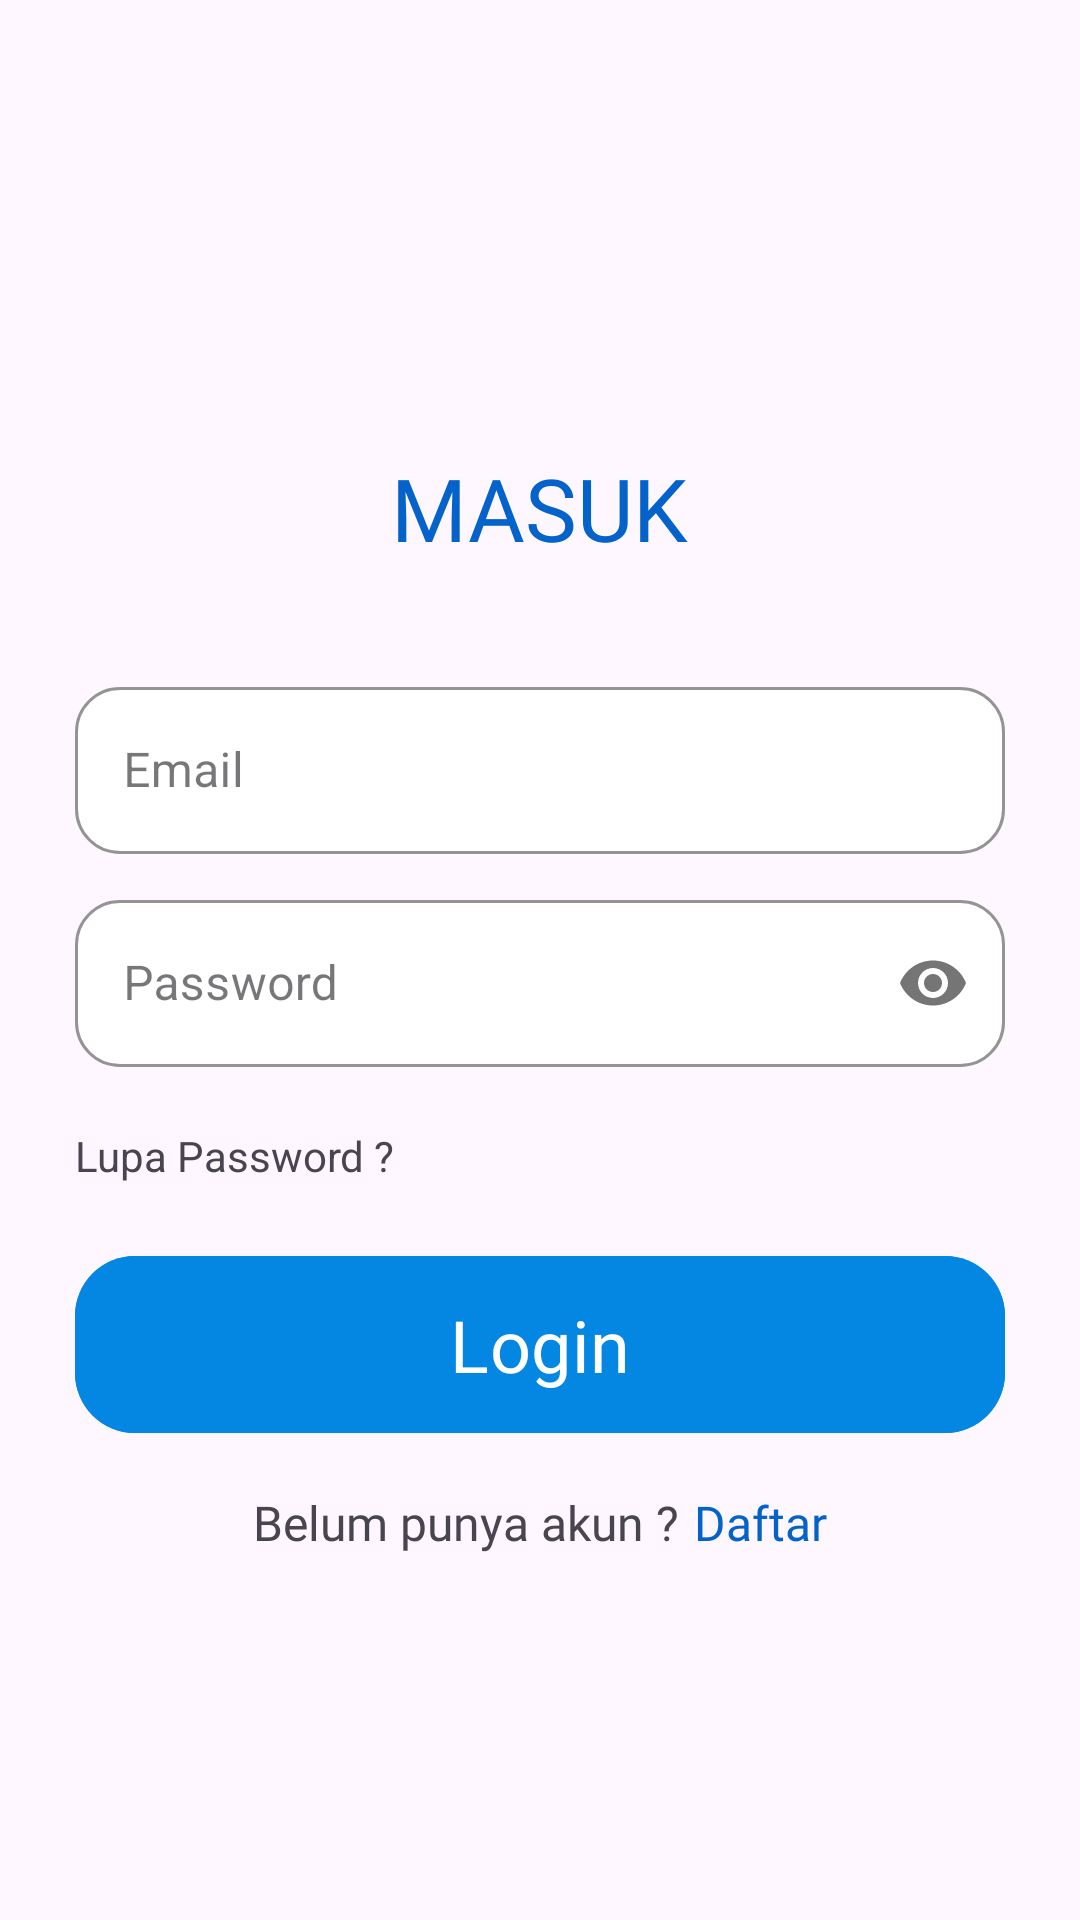

Produce the Android XML layout that renders to this screen, including the resource entries it uses.
<!-- AndroidManifest.xml: application theme Theme.StoikApp -->
<!-- res/layout/fragment_login.xml -->
<?xml version="1.0" encoding="utf-8"?>
<androidx.constraintlayout.widget.ConstraintLayout
    xmlns:android="http://schemas.android.com/apk/res/android"
    xmlns:app="http://schemas.android.com/apk/res-auto"
    xmlns:tools="http://schemas.android.com/tools"
    android:layout_width="match_parent"
    android:layout_height="match_parent"
    tools:context=".view.authentication.login.LoginFragment">

    <ScrollView
        android:layout_width="match_parent"
        android:layout_height="match_parent"
        android:scrollbars="none"
        app:layout_constraintBottom_toBottomOf="parent"
        app:layout_constraintEnd_toEndOf="parent"
        app:layout_constraintStart_toStartOf="parent"
        app:layout_constraintTop_toTopOf="parent">

        <LinearLayout
            android:layout_width="match_parent"
            android:layout_height="match_parent"
            android:layout_marginStart="25dp"
            android:layout_marginEnd="25dp"
            android:orientation="vertical">

            <TextView
                android:layout_width="wrap_content"
                android:layout_height="wrap_content"
                android:layout_gravity="center_horizontal"
                android:layout_marginTop="150dp"
                android:fontFamily="@font/plusjakartasansextrabold"
                android:text="MASUK"
                android:textColor="@color/royal_blue"
                android:textSize="29sp" />

            <com.google.android.material.textfield.TextInputLayout
                android:id="@+id/layoutEmail"
                style="@style/Widget.MaterialComponents.TextInputLayout.OutlinedBox"
                android:layout_width="match_parent"
                android:layout_height="wrap_content"
                android:layout_marginTop="35dp"
                android:layout_marginBottom="10dp"
                android:hint="Email"
                app:boxBackgroundColor="@color/white"
                app:boxCornerRadiusBottomEnd="15dp"
                app:boxCornerRadiusBottomStart="15dp"
                app:boxCornerRadiusTopEnd="15dp"
                app:boxCornerRadiusTopStart="15dp"
                app:boxStrokeColor="@color/black"
                app:hintTextColor="@color/black"
                app:startIconTint="@color/black">

                <com.google.android.material.textfield.TextInputEditText
                    android:id="@+id/editTextEmail"
                    android:layout_width="match_parent"
                    android:layout_height="wrap_content"
                    android:inputType="textEmailAddress">

                </com.google.android.material.textfield.TextInputEditText>

            </com.google.android.material.textfield.TextInputLayout>

            <com.google.android.material.textfield.TextInputLayout
                android:id="@+id/layoutPassword"
                style="@style/Widget.MaterialComponents.TextInputLayout.OutlinedBox"
                android:layout_width="match_parent"
                android:layout_height="wrap_content"
                android:layout_marginBottom="10dp"
                android:hint="Password"
                app:boxBackgroundColor="@color/white"
                app:boxCornerRadiusBottomEnd="15dp"
                app:boxCornerRadiusBottomStart="15dp"
                app:boxCornerRadiusTopEnd="15dp"
                app:boxCornerRadiusTopStart="15dp"
                app:boxStrokeColor="@color/black"
                app:hintTextColor="@color/black"
                app:startIconTint="@color/black"
                app:passwordToggleEnabled="true">

                <com.google.android.material.textfield.TextInputEditText
                    android:id="@+id/editTextPassword"
                    android:layout_width="match_parent"
                    android:layout_height="wrap_content"
                    android:inputType="textPassword">

                </com.google.android.material.textfield.TextInputEditText>

            </com.google.android.material.textfield.TextInputLayout>

            <TextView
                android:id="@+id/lupaPassword"
                android:layout_width="wrap_content"
                android:layout_height="wrap_content"
                android:layout_marginTop="10dp"
                android:text="Lupa Password ?" />

            <com.google.android.material.button.MaterialButton
                android:id="@+id/btnLogin"
                android:layout_width="match_parent"
                android:layout_height="67dp"
                android:layout_marginTop="20dp"
                android:backgroundTint="@color/dodger_blue"
                android:fontFamily="@font/plusjakartasansextrabold"
                android:text="Login"
                app:cornerRadius="20dp"
                android:textSize="24sp"
                app:layout_constraintBottom_toBottomOf="parent"
                app:layout_constraintEnd_toEndOf="parent"
                app:layout_constraintHorizontal_bias="0.0"
                app:layout_constraintStart_toStartOf="parent"
                app:layout_constraintTop_toBottomOf="@+id/textView3" />


            <LinearLayout
                android:layout_width="match_parent"
                android:layout_height="wrap_content"
                android:layout_marginTop="15dp"
                android:gravity="center"
                android:orientation="horizontal">

                <TextView
                    android:layout_width="wrap_content"
                    android:layout_height="wrap_content"
                    android:fontFamily="@font/plusjakartasansmedium"
                    android:text="Belum punya akun ?"
                    android:textSize="16sp"


                    />

                <TextView
                    android:id="@+id/btnRegister"
                    android:layout_width="wrap_content"
                    android:layout_height="wrap_content"
                    android:layout_marginStart="5dp"
                    android:fontFamily="@font/plusjakartasansbold"
                    android:text="Daftar"
                    android:textColor="@color/royal_blue"
                    android:textSize="16sp" />

            </LinearLayout>

        </LinearLayout>
    </ScrollView>




</androidx.constraintlayout.widget.ConstraintLayout>
<!-- resources referenced by this layout -->
<resources>
  <color name="black">#FF000000</color>
  <color name="dodger_blue">#0487E2</color>
  <color name="royal_blue">#0463CA</color>
  <color name="white">#FFFFFFFF</color>
  <style name="Theme.StoikApp" parent="Base.Theme.StoikApp" />
  <style name="Base.Theme.StoikApp" parent="Theme.Material3.DayNight.NoActionBar">
          
          
      </style>
</resources>
